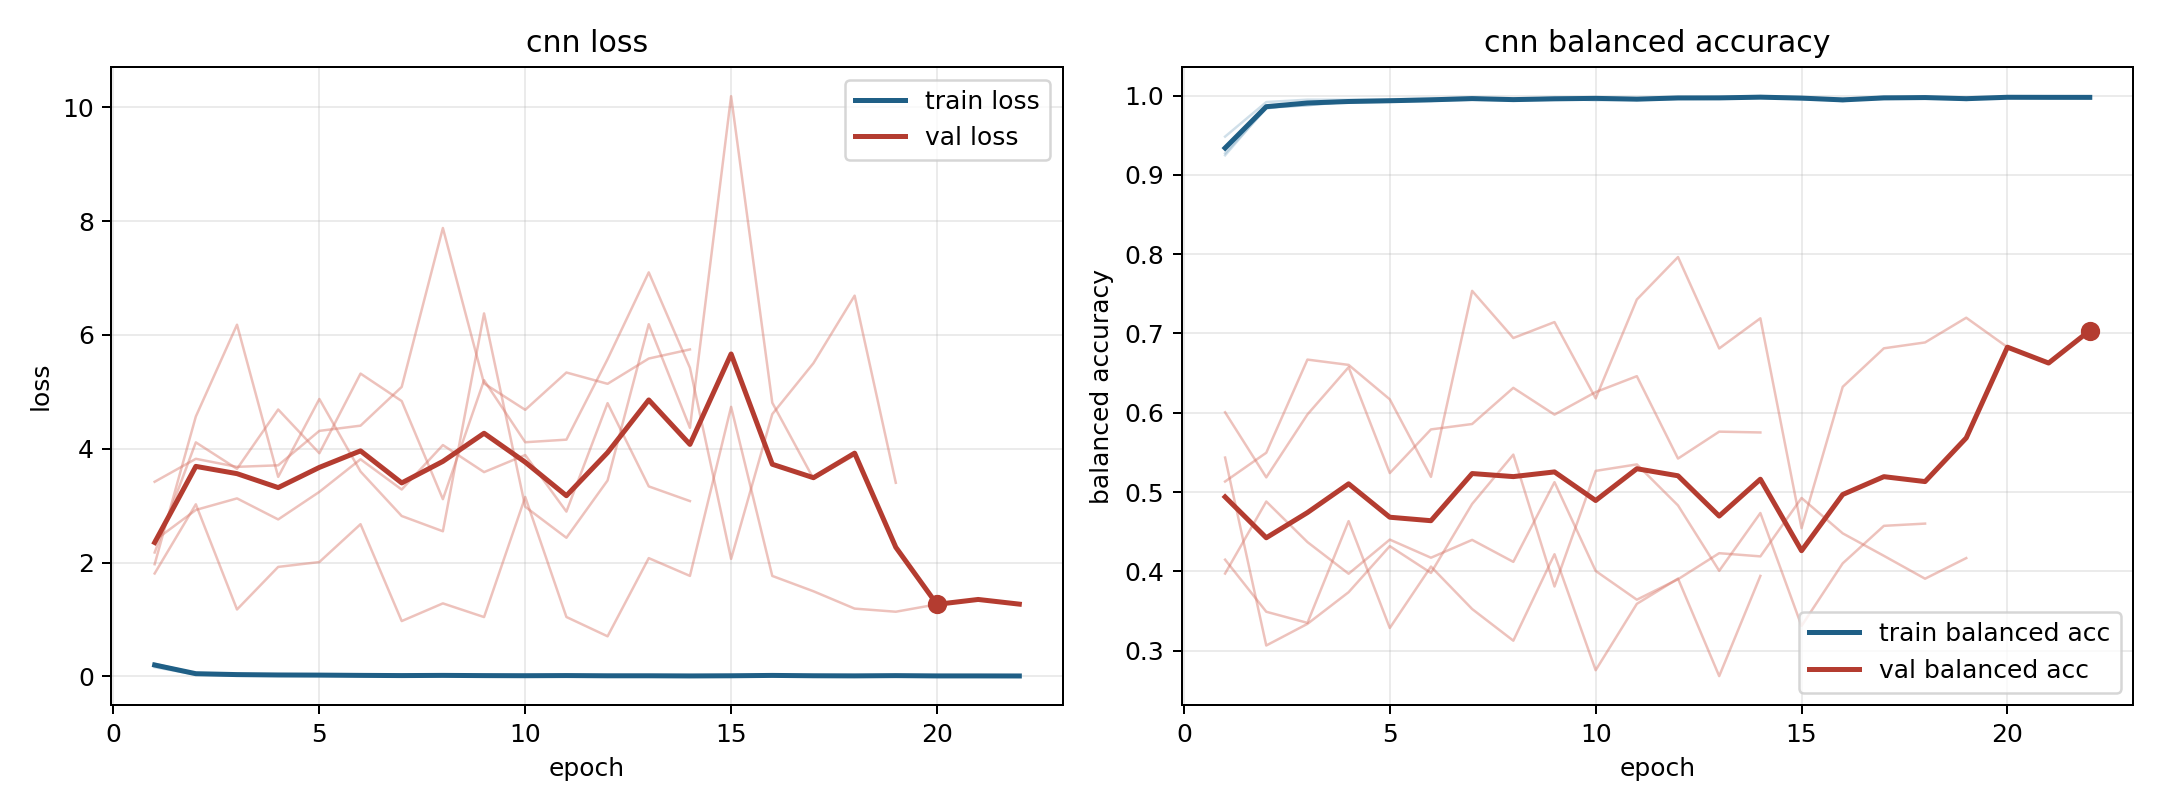

The file beside this chart, header and first rows:
model, fold, epoch, train_loss, train_balanced_accuracy, val_loss, val_balanced_accuracy
cnn, 1, 1, 0.1603, 0.9483, 3.419, 0.4147
cnn, 1, 2, 0.0295, 0.9918, 3.823, 0.349
cnn, 1, 3, 0.01723, 0.9949, 3.681, 0.335
cnn, 1, 4, 0.01874, 0.9948, 3.708, 0.4633
cnn, 1, 5, 0.01413, 0.9954, 4.314, 0.3286
cnn, 1, 6, 0.01108, 0.9963, 4.405, 0.406
cnn, 1, 7, 0.007953, 0.9977, 5.087, 0.3524
cnn, 1, 8, 0.01654, 0.9944, 7.879, 0.3125
cnn, 1, 9, 0.007923, 0.9979, 5.147, 0.4216
cnn, 1, 10, 0.007492, 0.9977, 4.684, 0.2753
cnn, 1, 11, 0.008154, 0.9968, 5.34, 0.359
cnn, 1, 12, 0.009331, 0.9968, 5.141, 0.3908
cnn, 1, 13, 0.005145, 0.9986, 5.585, 0.2679
cnn, 1, 14, 0.008188, 0.9973, 5.745, 0.3942
cnn, 2, 1, 0.2112, 0.9273, 2.386, 0.6006
cnn, 2, 2, 0.05121, 0.9837, 2.924, 0.5185
cnn, 2, 3, 0.02944, 0.9912, 3.127, 0.5978
cnn, 2, 4, 0.02355, 0.9916, 2.757, 0.6574
cnn, 2, 5, 0.02501, 0.9923, 3.242, 0.524
cnn, 2, 6, 0.01472, 0.9956, 3.815, 0.579
cnn, 2, 7, 0.01542, 0.9954, 3.283, 0.5858
cnn, 2, 8, 0.01717, 0.994, 4.064, 0.6314
cnn, 2, 9, 0.01456, 0.9949, 3.589, 0.5977
cnn, 2, 10, 0.007684, 0.9975, 3.889, 0.6261
cnn, 2, 11, 0.01582, 0.9946, 2.895, 0.6461
cnn, 2, 12, 0.01127, 0.9958, 4.801, 0.5422
cnn, 2, 13, 0.01139, 0.9961, 3.338, 0.5762
cnn, 2, 14, 0.00555, 0.9984, 3.08, 0.5752
cnn, 3, 1, 0.2014, 0.9356, 1.97, 0.5435
cnn, 3, 2, 0.04887, 0.9845, 4.566, 0.3065
cnn, 3, 3, 0.03741, 0.9879, 6.18, 0.3337
cnn, 3, 4, 0.0238, 0.9925, 3.505, 0.3737
cnn, 3, 5, 0.02333, 0.9922, 4.874, 0.4317
cnn, 3, 6, 0.01711, 0.9936, 3.599, 0.398
cnn, 3, 7, 0.01706, 0.9948, 2.817, 0.485
cnn, 3, 8, 0.01555, 0.9957, 2.549, 0.5472
cnn, 3, 9, 0.01268, 0.9954, 6.378, 0.3808
cnn, 3, 10, 0.01097, 0.9961, 2.98, 0.5267
cnn, 3, 11, 0.01262, 0.9962, 2.435, 0.5349
cnn, 3, 12, 0.007653, 0.9977, 3.442, 0.4831
cnn, 3, 13, 0.01091, 0.9965, 6.189, 0.4006
cnn, 3, 14, 0.00556, 0.9982, 4.368, 0.4735
cnn, 3, 15, 0.01253, 0.9952, 10.2, 0.3312
cnn, 3, 16, 0.01213, 0.9961, 4.809, 0.4101
cnn, 3, 17, 0.0121, 0.9961, 3.473, 0.4574
cnn, 3, 18, 0.009179, 0.997, 3.886, 0.4602
cnn, 4, 1, 0.2226, 0.9247, 1.807, 0.5133
cnn, 4, 2, 0.05124, 0.985, 3.023, 0.5496
cnn, 4, 3, 0.03677, 0.9879, 1.175, 0.6671
cnn, 4, 4, 0.02285, 0.9923, 1.923, 0.6604
cnn, 4, 5, 0.02442, 0.993, 2.008, 0.6169
cnn, 4, 6, 0.02134, 0.9933, 2.673, 0.5192
cnn, 4, 7, 0.01189, 0.9961, 0.9706, 0.7537
cnn, 4, 8, 0.01391, 0.9957, 1.281, 0.6943
cnn, 4, 9, 0.01043, 0.9965, 1.041, 0.7144
cnn, 4, 10, 0.01466, 0.994, 3.152, 0.6181
cnn, 4, 11, 0.0136, 0.9949, 1.042, 0.7428
cnn, 4, 12, 0.00833, 0.9973, 0.7027, 0.7964
cnn, 4, 13, 0.01009, 0.9968, 2.077, 0.6811
cnn, 4, 14, 0.008861, 0.9971, 1.765, 0.7191
... 27 more rows
